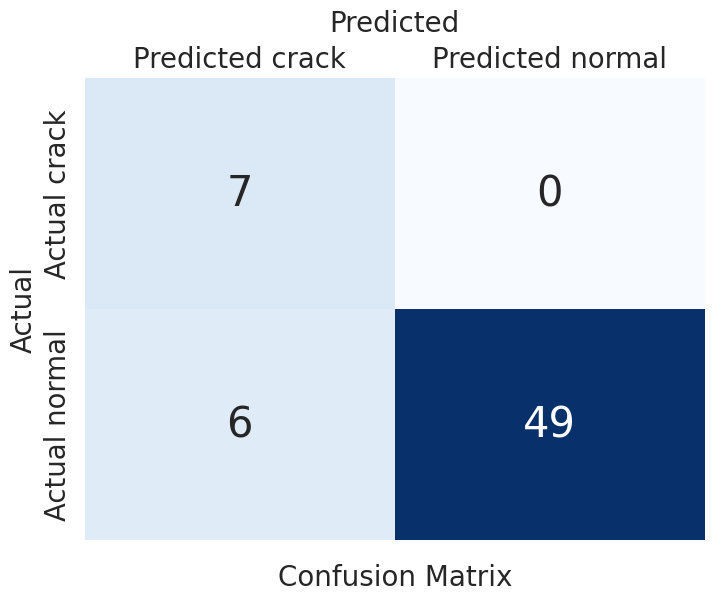

Generate this figure with matplotlib:
import matplotlib.pyplot as plt
import seaborn as sns

num_postive = 7
num_negative = 55
true_positive = 7   # 替换成实际的真正例数量
false_positive = 6  # 替换成实际的假正例数量
false_negative = num_postive - true_positive
true_negative = num_negative - false_positive


def conf_matrix_visualization(tp, fn, fp, tn):
    # 计算混淆矩阵
    conf_matrix = [[tp, fn], [fp, tn]]

    # 设置全局字体为Times New Roman
    plt.rcParams["font.family"] = "Times New Roman"
    sns.set(font_scale=1.8)  # 调整字体大小
    plt.figure(figsize=(8, 6))
    ax = sns.heatmap(conf_matrix, annot=True, fmt="d", cmap="Blues", xticklabels=['Predicted crack', 'Predicted normal'],
                     yticklabels=['Actual crack', 'Actual normal'], annot_kws={"size": 30}, cbar=False)
    # 设置标签
    ax.set_xlabel('Predicted', fontsize=20, labelpad=10)  # labelpad参数调整与x轴标签的距离
    ax.set_ylabel('Actual', fontsize=20)
    # 交换 x 和 y 轴的标签
    ax.xaxis.set_label_position('top')
    ax.xaxis.tick_top()
    # 移除 x 轴的 tick marks
    ax.tick_params(axis='x', length=0)
    # 使用 plt.text 在底部添加标题，并调整其位置
    plt.text(0.5, -0.08, 'Confusion Matrix', ha='center', va='center', transform=ax.transAxes, fontsize=20)  # -0.05 调整标题与图之间的距离
    plt.show()


    # 计算其他分类指标
    accuracy = (tp + tn) / (tp + tn + fp + fn)
    precision = tp / (tp + fp)
    recall = tp / (tp + fn)
    f1 = 2 * (precision * recall) / (precision + recall)
    true_positive_rate = recall
    false_positive_rate = fp / (fp + tn)

    # 打印其他指标
    print("\nAccuracy:{:.2f}".format(accuracy))
    print("Precision:{:.2f}".format(precision))
    print("Recall:{:.2f}".format(recall))
    print("F1 Score:{:.2f}".format(f1))
    print("True positive rate:{:.2%}".format(true_positive_rate))
    print("False positive rate:{:.2%}".format(false_positive_rate))


if __name__ == "__main__":
    conf_matrix_visualization(true_positive, false_negative, false_positive, true_negative)
